pico-8 play session: hold → + tap 🅾, after a click and taps of 🅾, ❎, 🅾+❎, 🅾 in the second before t = 0

[t = 4 s] hold → ~4s, tap 🅾 ~7×
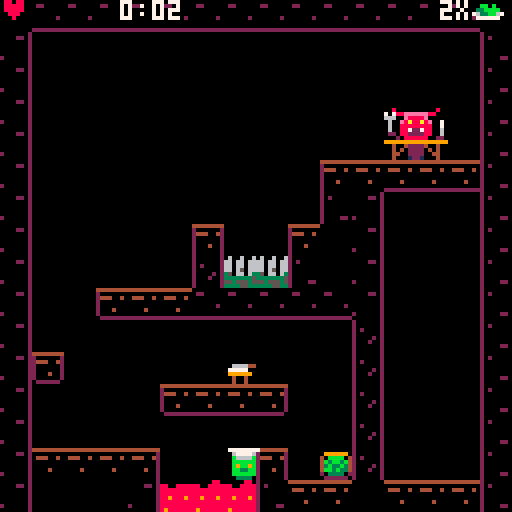
[t = 8 s] hold → ~8s, tap 🅾 ~14×
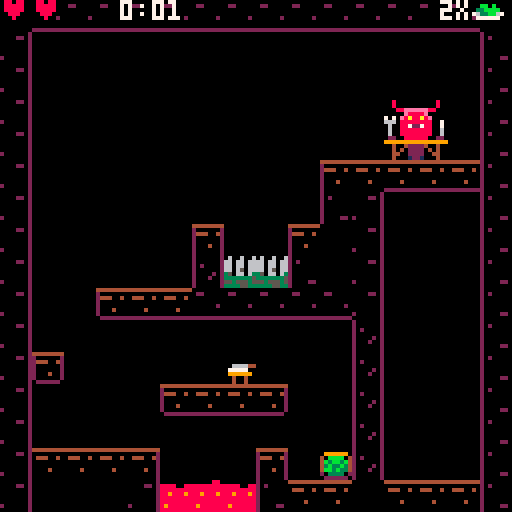

pico-8 cartridge
version 32
__lua__
xdebug_stop = false

level_finished = false

--level save data--
level_selector = 1
level_save_data= 1

//blink
blink_speed = 8
blink_t=blink_speed
blink=false

main_menu_selector = 1
main_menu_str={"play","speedrun mode","controls"}

game_timer = 0
speedrun_mode = false

delay_start_level = 0

actual_jmp_ctrls = 1 //1= x to jump, 2= ⬆️ to jump
actual_xo_ctrls = 1 //1 x=jmp, o=interact, 2 x=interact o=jmp
actual_xo_x = 5
actual_xo_o = 4
actual_xo_x_str = "❎"
actual_xo_o_str = "🅾️"
--main--
function _init()
	music(0)
	cartdata("devils_kitchen")
	load_level_time_data()
	init_game()
end

function init_game()
	if dget(level_save_data_adr) > 0 then
		level_save_data = dget(level_save_data_adr)
	else
		dset(level_save_data_adr,level_save_data)
	end
	
	if dget(jmp_ctrl_save_data_adr) > 0 then
		actual_jmp_ctrls = dget(jmp_ctrl_save_data_adr)
	else
		dset(jmp_ctrl_save_data_adr,actual_jmp_ctrls)
	end
	
	if dget(xo_ctrl_save_data_adr) > 0 then
		actual_xo_ctrls = dget(xo_ctrl_save_data_adr)
	else
		dset(xo_ctrl_save_data_adr,actual_xo_ctrls)
	end
	
	--costum menu--
	updatemenu()
	
	cur_lvl = 1
	init_machines()
	init_player()
	init_particles()
	init_world_items()
	
	actual_boxes 			= boxes_level1
	actual_machines = machines_level1
	actual_update=update_menu
	actual_draw = draw_menu
	
	--define levels--	
	actual_boxes=boxes[cur_lvl]
	actual_machines=machines[cur_lvl]
		
	player.x = level.px[cur_lvl]
	player.y = level.py[cur_lvl]
end

function _update()
	
	if not debug_stop then
		blink_t -= 1
		if blink_t <= 0 then
			blink = not blink
			blink_t = blink_speed
		end
		actual_update()
	end		
	update_ani()
end

function change_jmp_ctrls()
	if actual_jmp_ctrls == 1 then
		actual_jmp_ctrls = 2
	else
		actual_jmp_ctrls = 1
	end
	sfx(2)
	updatemenu()	
	dset(jmp_ctrl_save_data_adr,actual_jmp_ctrls)	
end

function change_ox_ctrls()
	if actual_xo_ctrls == 1 then
		actual_xo_ctrls = 2
	else
		actual_xo_ctrls = 1
	end
	sfx(2)
	updatemenu()	
	dset(xo_ctrl_save_data_adr,actual_xo_ctrls)
end

function updatemenu()	
	if actual_xo_ctrls == 1 then
		actual_xo_x = 5
		actual_xo_o = 4
		actual_xo_x_str = "❎"
		actual_xo_o_str = "🅾️"
	else
		actual_xo_x = 4
		actual_xo_o = 5
		actual_xo_x_str = "🅾️"
		actual_xo_o_str = "❎"
	end
	
	if actual_jmp_ctrls == 1 then
		menuitem(1, "change "..actual_xo_x_str.." to jmp", function() change_jmp_ctrls() end)	
	else
		menuitem(1, "change ⬆️ to jmp", function() change_jmp_ctrls() end)
	end 
	
	menuitem(2, "interact = "..actual_xo_o_str, function() change_ox_ctrls() end)
end

function _draw()
	if not debug_stop then
		cls(0)
	end	
	actual_draw()
	draw_debug()
end

--menu--
function update_menu()
	if btnp(❎) or btnp(🅾️) or btn(➡️) then
		sfx(sfx_ui_select)
		if main_menu_selector == 1 then
			actual_update = update_lvl_selector
			actual_draw   = draw_lvl_selector
		elseif main_menu_selector == 2 then
			cur_lvl = 1
			speedrun_mode = true
			game_timer = 0
			open_level()
		end
		
	elseif btnp(⬆️) then
		sfx(sfx_ui_switch)
		main_menu_selector -= 1
		if main_menu_selector < 1 then
			main_menu_selector = #main_menu_str
		end
	elseif btnp(⬇️) then
		sfx(sfx_ui_switch)
		main_menu_selector += 1
		if main_menu_selector > #main_menu_str then
			main_menu_selector = 1
		end
	end
	
	if main_menu_selector == 3 then
		if btnp(⬅️) or btnp(➡️) then
			change_jmp_ctrls()
		end
	end
end

function draw_menu()
	map(17, 58,31,9,9,2)
	print_center("kitchen     ", 27, 14)
	draw_window_centered(64, 29, 0, 2, 35)
	
	for i=1, #main_menu_str do
		local str = main_menu_str[i]
		if main_menu_selector == i then 
			if blink or main_menu_selector == 3 then
				str = "➡️ "..str
				print_center(str, 38+(i-1)*9, 9)
			end			
		else
			print_center(str, 38+(i-1)*9, 5)
		end
	end
	
	print("saturn91.dev", 8, 74, 11)
	map(0, 56, 0, 64, 16, 11)
	
	if main_menu_selector == 3 then
		draw_window_centered(100, 61, 1, 7, 65)
		print_center("⬅️ ➡️:   move    ", 69,9)
		if blink then
			if actual_jmp_ctrls == 1 then
				print_center(" "..actual_xo_x_str..":      jump    ", 76,8)
			else
				print_center(" ⬆️:      jump    ", 76,8)
			end
		end
		
		print_center(" ⬇️:      eat/heal", 83,9)		
		print_center(" "..actual_xo_o_str..":      interact", 90,9)		
		print_center("-- keyboard --",99,11)
		print_center("arrows: move",106,9)
		print_center("❎=x / 🅾️=c",113,9)
		print_center("menu: enter",120,9)
	end
end
--/menu--

-- level selector--
function update_lvl_selector()
	if btnp(➡️) then
		sfx(sfx_ui_switch)
		level_selector += 1
		if level_selector > level_save_data then
			level_selector = 1
		end
	elseif btnp(⬅️) then
		sfx(sfx_ui_switch)
		level_selector -= 1
		if level_selector < 1 then
			level_selector = level_save_data
		end
	elseif btnp(⬆️) then
		sfx(sfx_ui_switch)
		level_selector -= 5
		if level_selector < 1 then
			level_selector = 1
		end
	elseif btnp(⬇️) then
		sfx(sfx_ui_switch)
		level_selector += 5
		if level_selector > level_save_data then
			level_selector = level_save_data
		end
	elseif btnp(❎) or btnp(🅾️) then
		sfx(sfx_ui_select)
		cur_lvl = level_selector
		open_level()
	end
end

function draw_lvl_selector()
	print_center("select level:"..level_selector, 2, 9)
	local w = 12
	local box_per_line = 4
	local _line = 1
	local offx = 0
	
	for x=1, 5 do
		for y=0, 4 do
			local x1 = (x-1)*2*w+8
			local y1 = y*16+12			
			
			if x+y*5 <= level_save_data then
				if level_selector == x+y*5 then
					y1 -= 2
					draw_window(x1, y1, w, w, 12,7,1)
				else
					draw_window(x1, y1, w, w, 4, 15, 2)
				end				
				
				local _x = x1+5
				if x+y*5 > 9 then
					_x -= 2
				end
				print(x+y*5, _x, y1+4, 9)
				
			else
				draw_window(x1, y1, w, w, 2, 8, 1)
			end
		end
	end
	
	if level_t.normal[level_selector] > 0
	or level_t.speedrun[level_selector] > 0 then
		local y = flr((level_selector-1)/5)*16 + 25
		local x = ((level_selector-1)%5)*12
		
		draw_window(x, y, 80, 27, 1, 7,7)		
		print("Level "..level_selector, x+4,y+4,9)
		print("normal:  "..round_2_floats(level_t.normal[level_selector]).." s", x+4,y+11,7)
		print("speedrun:"..round_2_floats(level_t.speedrun[level_selector]).." s", x+4,y+18,7)
	end				
	
	map(0, 59, 0, 104, 16, 3)
	
	if blink then print_center("❎ / 🅾️ to select", 96, 11) end
end
--/level selector--

--game--
function update_game()
	actual_boxes=boxes[cur_lvl]
	actual_machines=machines[cur_lvl]
	
	if delay_start_level > 0 then
		delay_start_level -= 1/30
		blink = false
	else
		if not level_finished and player.alive then
			game_timer += 1/30
			update_attacks()
			update_player()
			update_enemies()
			update_cannons()
			update_springs()
			update_machines()
			if check_end() then
				save_level_time_data(cur_lvl, game_timer)
				win()
			end
		elseif level_finished then
			update_end_lvl_menu()
		elseif not player.alive then
			update_lose()
		end		
	end	
end

function draw_game()
	draw_map()
	draw_kitchen()
	draw_enemies()
	draw_player()
	update_particles()
	draw_items()
	draw_attacks()
	draw_ui()
	if level_finished then
		draw_level_finished()
	end
	
	if delay_start_level > 0 then
		draw_window_centered(80, 30, 4, 15, nil, 2)
		print_center("-"..get_lvl_title().."-", 57, 9)
		print_center("level"..cur_lvl.."/"..#level.x, 67, 10)
	end	
	
	if not player.alive then
		draw_lose()
	end
end

function draw_ui()
	draw_p_health()
	draw_game_time()
	draw_devil_ui()
	local x = -8
	local y = -8
	temp = player_on_top_mach()
	if temp	 > 0 then
		x = machines.x[cur_lvl][temp]-level.x[cur_lvl]
		y = machines.y[cur_lvl][temp]-level.y[cur_lvl]
	end
	temp = player_on_top_box()
	if temp  > 0 then
		x = boxes.x[cur_lvl][temp]-level.x[cur_lvl]
		y = boxes.y[cur_lvl][temp]-level.y[cur_lvl]
	end
	temp = player_on_top_of_item()
	if temp > 0 then
		x = world_item.x[temp]/8
		y = world_item.y[temp]/8
	end
	print(actual_xo_o_str,x*8,y*8-8, 7)		
end
--/game--

function update_end_lvl_menu()
	if btnp(❎) then
		if cur_lvl < #level.x then
			load_next_level()
			level_finished = false
		else
			level_finished = false
			init_game()
		end
	end
end

function update_lose()
	if btnp(❎) then
		speedrun_mode = false
		init_game()
	elseif btnp(🅾️) then
		speedrun_mode = false
		last_lvl = cur_lvl
		init_game()
		cur_lvl = last_lvl
		open_level()
	end
end

lose_selector = 1

function draw_lose()
	draw_window_centered(80,41)
	print_center("master is not happy!", 52, 10)
	print_center("...", 59, 8)
	print_center("❎ back to menu", 69, 7)  
	print_center("🅾️ restart level", 76, 7)	
end

function draw_level_finished()
	draw_window_centered(80,30)
	if cur_lvl < #level.x then
		print_center("one devil is fed!", 52, 10)
		print_center("more are waiting...", 59, 8)
		if blink then print_center("❎ next level", 69, 7) end 
	else
		print_center("your shift is over!", 52, 10)
		print_center("enjoy our spreartime", 59, 8)
		if blink then print_center("❎ back to menu", 69, 7) end 
	end
end

function load_next_level()
	cur_lvl += 1
	if level_save_data < cur_lvl then
		dset(level_save_data_adr, cur_lvl)
	end	
	open_level()
end

function open_level()
	player.x = level.px[cur_lvl]
	player.y = level.py[cur_lvl]
	player.dx = 0
	player.dy = 0
	init_devil()
	init_world_items()
	init_particles()
	init_cannons()
	delay_start_level = 2
	devil_pos.x = -1	
	actual_update = update_game
	actual_draw   = draw_game
	if not speedrun_mode then
		game_timer = 0
	end	
end

function draw_game_time()
	seconds =flr(game_timer%60)
	minutes =flr(game_timer/60)
	if seconds < 10 then
		print(minutes..":0"..seconds, 30, 0, 7)
	else
		print(minutes..":"..seconds, 30, 0, 7)
	end	
end






-->8
--player--
function init_player()
	player={
   sp=1,
   x=10,
   y=110,
   w=7,
   h=8,
   dx=0,
   dy=0,
   max_dx=2,
   max_dy=4,
   acc=0.5,
   boost=4,
   anim=0,
   running=false,
   jumping=false,
   falling=false,
   sliding=false,
   landed	=false,
   alive 	= true,
   health = 3,
   item_id= -1
 }
	--const--
	gravity=0.3
	friction=0.7
	
	time_dmg_blink = 1
	time_last_p_damage = -time_dmg_blink
	player_blink = 0
	player_blink_speed = 4
end

function draw_player()
	if time() - time_last_p_damage >= time_dmg_blink
 or player_blink > player_blink_speed then	
		spr(1, player.x,player.y)
	end
	
	player_blink -= 1
	if player_blink <= 0 then
		player_blink = player_blink_speed*2
	end
	
	if player.item_id > 0 then
		spr(items.img[player.item_id], player.x+4,player.y)
	end
end

function update_player()
	move_player()
	check_for_traps()	
	
	if btnp(actual_xo_o) then
		
		if player.item_id == -1 then
			pick_up_food()
		else
			place_item()
		end			
	end
	
	if btnp(⬇️) then
		player_eat()
	end
end

function win()
	level_finished = true
end

function pick_up_food()
	if player.item_id <= 0 then
		
		temp = player_on_top_of_item()
		if temp > 0 then
			player.item_id = world_item.id[temp]
			world_item.id[temp]=-1
			return
		end	
		
		if collide_map(player,"right",3)
		or collide_map(player,"left",3)
		or collide_map(player,"down",3) then

			temp=player_on_top_box()	
			if temp > 0 then
				player.item_id = boxes.item_id[cur_lvl][temp]
				return
			end
		
			temp = player_on_top_mach()			
			if temp > 0 then
				if machines.proc_dt[cur_lvl][temp] <= 0 then
					player.item_id = machines.item_id[cur_lvl][temp]
					machines.item_id[cur_lvl][temp] = -1
					return
				end
			end
		end	
	end		
end

function place_item()
	if player.item_id > 0 then			
		temp = player_on_top_mach()	
		if temp > 0 
		and machine_can_process(machines.typ[cur_lvl][temp], player.item_id) then	
			local machine_item = machines.item_id[cur_lvl][temp]
			machine_start(machines.typ[cur_lvl][temp], player.item_id)
			machines.item_id[cur_lvl][temp] = player.item_id
			machines.proc_dt[cur_lvl][temp] = machine_types.proc_t[machines.typ[cur_lvl][temp]+1]
			player.item_id = machine_item
			return
		end
			
		//devil
		if player_on_top_devil()
		and devil_eat(player.item_id) then
			player.item_id = -1
			return
		end
		
		//drop item on floor
		if player.landed and player_on_top_mach()<=0 then
			add_w_item(player.x,player.y,player.item_id)
			player.item_id = -1
		end		
	end	
end

function move_player()
	--physics
		if player.dy > 0 then
			player.dy+=gravity * 1.5
		else		
			player.dy+=gravity
		end
  
  player.dx*=friction

  --controls
  if btn(⬅️) then
    player.dx-=player.acc
    player.running=true
    player.flp=true
  end
  if btn(➡️) then
    player.dx+=player.acc
    player.running=true
    player.flp=false
  end

  --slide
  if player.running
  and not btn(⬅️)
  and not btn(➡️)
  and not player.falling
  and not player.jumping then
    player.running=false
    player.sliding=true
  end  
  
  //springs
  local touched_spring = player_on_top_spring()
  if touched_spring > 0	then
  	if springs.t[touched_spring] <= 0 then
  		sfx(sfx_spring)
	  	if player.dy>0 then
	  		player.dy = -player.dy*1.4
	  	else
	  		player.dy = -100
				end				
		  player.landed=false
		  springs.t[touched_spring] = 0.2
			end  	
  else
  	--jump
	  if((btnp(actual_xo_x) and actual_jmp_ctrls == 1)
	  or (btn(⬆️) and actual_jmp_ctrls == 2))
	  and player.landed then
	  		sfx(sfx_jump)
	  		add_par(player.x+2,player.y+8,0.2,0.5,5,6)
					add_par(player.x+2,player.y+8,0.2,0.5,5,5)
	    player.dy-=player.boost
	    player.landed=false
	  end
  end
 	--check collision up and down
  if player.dy>0 then
   player.falling=true
   player.landed=false
   player.jumping=false

   player.dy=limit_speed(player.dy,player.max_dy)

   if collide_map(player,"down",0) then
    player.landed=true
    player.falling=false
    player.dy=0
    player.y-=((player.y+player.h+1)%8)-1
  	end
  elseif player.dy<0 then
   player.jumping=true
   if collide_map(player,"up",0) then
     player.dy=0
   end
  end

  --check collision left and right
  if player.dx<0 then

    player.dx=limit_speed(player.dx,player.max_dx)

    if collide_map(player,"left",0) then
      player.dx=0
    end
  elseif player.dx>0 then

    player.dx=limit_speed(player.dx,player.max_dx)

    if collide_map(player,"right",0) then
      player.dx=0
    end
  end

  --stop sliding
  if player.sliding then
    if abs(player.dx)<.2
    or player.running then
      player.dx=0
      player.sliding=false
    end
  end

  player.x+=player.dx
  player.y+=player.dy
end

function check_for_traps()
	if (collide_map(player,"left",2)
	and not collide_map(player,"left",7))
	or (collide_map(player,"right",2)
	and not collide_map(player,"right",7))
	or (collide_map(player,"down",2)
 and not collide_map(player,"down",7)) then
		player_damage()
	end
end

function player_damage()	
	if time() - time_last_p_damage > time_dmg_blink then
		sfx(sfx_damage)
		add_par(player.x+2,player.y+8,4,0,1,8)
		player_bounce()
		player.health -= 1
		if player.health <= 0 then
			kill()
		end
		time_last_p_damage = time()
	end 	
end

function player_bounce()
	player.dy -=player.boost/2
	player.jumping = true
end

function kill()
	player.alive = false
end

function limit_speed(num,maximum)
  return mid(-maximum,num,maximum)
end

function draw_p_health()
	local str = ""
	for i=1, player.health do
		str = str.."♥"
	end
	
	print(str,8)
end

function player_on_top_mach()
	for i=1, #machines.item_id[cur_lvl] do
		local x = machines.x[cur_lvl][i]-level.x[cur_lvl]
		if x  > (player.x-4)/8
		and x < (player.x+4)/8
		and machines.y[cur_lvl][i]-level.y[cur_lvl] == flr(player.y/8) then
			return i
		end
	end
	return -1
end

function player_on_top_spring()
	if collide_map(player,"left",1)
	or collide_map(player,"right",1)
	or collide_map(player,"down",1) then
		for i=1, #springs.x do
			if  springs.x[i] > (player.x-4)/8
			and springs.x[i] < (player.x+4)/8
			and springs.y[i] == flr(player.y/8) then
				return i
			end
		end
	end 
	
	return -1
end

function player_on_top_box()
	for i=1, #boxes.item_id[cur_lvl] do
		if  boxes.x[cur_lvl][i]-level.x[cur_lvl] > (player.x-4)/8
	 and boxes.x[cur_lvl][i]-level.x[cur_lvl] < (player.x+4)/8 
		and boxes.y[cur_lvl][i]-level.y[cur_lvl] == flr(player.y/8) then
			return i
		end
	end
	return -1
end

function player_on_top_devil()
		return collide_map(player,"left",7)
	or  collide_map(player,"right",7)
end

function player_eat()
	if player.item_id > 0
	and items.p_eat[player.item_id] then
		if player.health < 3 then
			devils.atk_t[cur_lvl] = 0
			player.health += 1
			player.item_id = -1
			sfx(sfx_eat)
		end
	end
end
-->8
--map/level--
level={
	x={  0,  16,  32, 48, 64,   80, 96, 112, 0,16,   32, 48, 64, 80, 96},
	y={  0,   0,   0,  0,  0,    0,  0, 0,  16,16,   16, 16, 16, 16, 16},
px={ 10,  10,  18, 10, 12,   10, 10, 10, 16,10,   10, 10, 10, 10, 10},
py={104, 112, 104,112, 40,  112,112, 112,80,112,  96,96,  104,104,104}
}

cannons={
 x={},
 y={},
 dirx={},
 diry={}
}

springs={
	x={},
 y={},
 active={}
}

cur_lvl=0
cannon_f = 2.5
cannon_t = 0

function draw_map()
	map(level.x[cur_lvl],level.y[cur_lvl],0,0,16,16)
	animate_map()
end

old_blink = false

function get_lvl_title()
	if cur_lvl <= 5 then
		return "salad"
	elseif cur_lvl <= 10 then
		return "entre"
	elseif cur_lvl <= 15 then
		return "main corse" 
	elseif cur_lvl <= 20 then
		return "desert"
	elseif cur_lvl <= 25 then
		return "*hic*"
	end	
end

function animate_map()
	if blink != old_blink then
		local x
		local y
		for x = level.x[cur_lvl], level.x[cur_lvl]+16 do
			for y = level.y[cur_lvl], level.y[cur_lvl]+16 do
				if fget(mget(x,y), 6) then
					mset(x,y, mget(x,y)+2)
				elseif fget(mget(x,y), 5) then
					mset(x,y, mget(x,y)-2)
				end
			end
		end
	end
	
	old_blink = blink	
end

function init_cannons()
	cannons={
	 x={},
	 y={},
	 dirx={},
	 diry={}
	}
	local ctr = 0
	for x = level.x[cur_lvl], level.x[cur_lvl]+15 do
		for y = level.y[cur_lvl], level.y[cur_lvl]+15 do
			if fget(mget(x,y), 4) then
				ctr += 1
				cannons.x[ctr] = x - level.x[cur_lvl]
				cannons.y[ctr] = y - level.y[cur_lvl]
				if mget(x,y) == 59 then
					cannons.dirx[ctr] = -1
				elseif mget(x,y) == 61 then
					cannons.dirx[ctr] = 1
				else
					cannons.dirx[ctr] = 0
				end
				
				if mget(x,y) == 62 then
					cannons.diry[ctr] = 1
				elseif mget(x,y) == 63 then
					cannons.diry[ctr] = -1
				else
					cannons.diry[ctr] = 0
				end				
			end
		end
	end
	
	springs={
		x={},
	 y={},
	 t={}
	}
	ctr = 0
	for x = level.x[cur_lvl], level.x[cur_lvl]+15 do
		for y = level.y[cur_lvl], level.y[cur_lvl]+15 do
			if fget(mget(x,y), 1) then
				ctr+=1
				springs.x[ctr] = x - level.x[cur_lvl]
				springs.y[ctr] = y - level.y[cur_lvl]
				springs.t[ctr] = 0
			end
		end
	end
end

function update_cannons()
	cannon_t -= 1/30
	if cannon_t <= 0 then
		for i = 1, #cannons.x do
			sfx(sfx_weapon)
			add_attack(2,(cannons.x[i]+cannons.dirx[i])*8,(cannons.y[i]+cannons.diry[i])*8,cannons.dirx[i],cannons.diry[i])
		end
		cannon_t = cannon_f
	end	
end

function update_springs()
	for i = 1, #springs.x do
		if springs.t[i] > 0 then
			mset(springs.x[i]+level.x[cur_lvl], springs.y[i]+level.y[cur_lvl], 56)
			springs.t[i] -= 1/30
		else
			mset(springs.x[i]+level.x[cur_lvl], springs.y[i]+level.y[cur_lvl], 55)
		end
	end
end

function collide_map(obj,aim,flag)
 --obj = table needs x,y,w,h
 --aim = left,right,up,down

 local x=obj.x+level.x[cur_lvl] * 8
 local y=obj.y+level.y[cur_lvl] * 8
 local w=obj.w											 
 local h=obj.h

 local x1=0	 local y1=0
 local x2=0  local y2=0

 if aim=="left" then
   x1=x-1  y1=y
   x2=x    y2=y+h-1

 elseif aim=="right" then
   x1=x+w-1    y1=y
   x2=x+w  y2=y+h-1

 elseif aim=="up" then
   x1=x+2    y1=y-1
   x2=x+w-3  y2=y

 elseif aim=="down" then
   x1=x+2      y1=y+h
   x2=x+w-3    y2=y+h
 end

 --pixels to tiles
 x1/=8    y1/=8
 x2/=8    y2/=8

 if fget(mget(x1,y1), flag)
 or fget(mget(x1,y2), flag)
 or fget(mget(x2,y1), flag)
 or fget(mget(x2,y2), flag) then
   return true
 else
   return false
 end
end
-->8
--utils--
max_debug=4
_debug_log={
	"","","","","","","","","",""
}

function round_2_floats(float)
	return flr(float*100)/100
end

//each obj needs x,y,w,h (pos + dimension)
function collides(obj1, obj2)
	if (obj1.x < obj2.x + obj2.w ) and
				(obj1.x + obj1.w > obj2.x) and
			 (obj1.y < obj2.y + obj2.h) and
				(obj1.y + obj1.h > obj2.y) then
		return true
	else
		return false
	end
end

function debug_col(obj)
	return "x:"..obj.x.." y:"..obj.y.." w:"..obj.w.." h: "..obj.h
end

function debug(txt)
	if txt != sub(_debug_log[1],0,#_debug_log[1]-3) then
		for i=10, 2, -1 do
			_debug_log[i] = _debug_log[i-1]
		end
		_debug_log[1] = txt.." x"..1
	else
		_int = sub(_debug_log[1],#_debug_log[1],#_debug_log[1])+0
		if _int < 5 then
			_debug_log[1] = sub(_debug_log[1],0,#_debug_log[1]-1)..(_int+1)
		else
			_debug_log[1] = sub(_debug_log[1],0,#_debug_log[1]-2)..">5"
		end		
	end
end

function draw_debug()
	for i=1, 10 do
		print(_debug_log[i], 2, 128-(1+i)*7, 7)
	end
end

--print in center--
function print_center(s, y, col)
		if col == nil then
  	col = 7
  end
  
  print(s, 64-#s*2,y, col)
end

function vcenter(s)
  return 61
end

function draw_window_centered(width, height, col1, col_frame, y, col_low)
	
	local x1 = (128-width)/2 
	
	local y1					
	
	if y == nil then
		y1=(128-height)/2
	else
		y1=y
	end
	
	draw_window(x1, y1, width, height, col1, col_frame, col_low)
end

function draw_window(x1, y1, width, height, col1, col_frame, col_low)
	if col_frame == nill then col_frame = 7 end
	if col1 == nill then col1 = 0 end
	
	local x2 = x1+width	
	local y2=y1+height 
	
	rectfill(x1+1, y1, x2-1, y1, col_frame)
	if col_low != nil then
		col_frame = col_low
	end
	rectfill(x1+1, y2, x2-1, y2, col_frame)
	
	rectfill(x1, y1+1, x2, y2-1, col1)
end

-->8
--kitchen machinery--
boxes={
	x={
		{10},
		{30, 17},
		{33,46, 44},
		{59},
		{78,76},
		--
		{89,93},
		{98,109},
		{125},
		{1,5},
		{17,19},
		--
		{45},
		{50,53},
		{66,76},
		{93},
		{97,97,99}},
	y={
		{14},
		{14,  3},
		{13,13,2},
		{12},
		{5,5},
		--
		{2,3},
		{14,3},
		{3},
		{19,26},
		{30,30},
		--
		{18},
		{28,26},
		{29,29},
		{24},
		{29,26,24}},
	item_id={
		{ 9},
		{ 7, 3},
		{ 11, 9,7},
		{ 7},
		{ 9, 3},
		--
		{12,14},
		{12,14},
		{3},
		{3,12},
		{7,14},
		--
		{1},
		{1,3},
		{14,3},
		{14},
		{1,3,14}}
}

machines={
	x={},
	y={},
	typ={},
	item_id={},
	proc_dt={},
	num={}	
}

machine_types={
	proc_t={2,2,2,1,1}
}

function init_machines()
	machines={
		x={
			{ 7},					
			{29,24},
			{36},
			{52},
			{71,73},
			--
			{82,84},
			{101,103},
			{114,116},
			{11,13},
			{19},
			--
			{40},
			{56,59,61},
			{68,72},
			{89},
		 {102,106,110}},
		y={
			{11},
			{11, 9},
			{4},
			{2},
			{13,13},
			--
			{14,14},
			{6,6},
			{4,6},
			{19,19},
			{26},
			--
			{22},
			{25,27,24},
			{25,25},
			{19},
			{29,29,24}},
		// 0 = oven, 1 = boil, 2 = fri 3 = cut, 4 = toaster
		typ={
			{3},
			{3, 1},
			{3},
			{3},
			{1, 3},
			--
			{4, 3},
			{4, 3},
			{3,2},
			{1,4},
			{3},
			--
			{0},
			{3,0,2},
			{1,0},
			{0},
			{0,3,2}},
		item_id={
			{-1},
			{-1,-1},
			{-1},
			{-1},
			{-1,-1},
			--
			{-1,-1},
			{-1,-1},
			{-1,-1},
			{-1,-1},
			{-1},
			--
			{-1},
			{-1,-1,-1},
			{-1,-1},
			{-1},
			{-1,-1,-1}},
		proc_dt={
			{0},
			{0, 0},
			{0},
			{0},
			{0,0},
			--
			{0,0},
			{0,0},
			{0,0},
			{0,0},
			{0},
			--
			{0},
			{0,0,0},
			{0,0},
			{0},
			{0,0,0}}
	}
	
	machines_sfx = 0
end

function draw_kitchen()
	draw_boxes()
	draw_machines()
end

function draw_boxes()
	for i=1, #boxes.item_id[cur_lvl] do
		spr(items.img[boxes.item_id[cur_lvl][i]],(boxes.x[cur_lvl][i]-level.x[cur_lvl])*8, (boxes.y[cur_lvl][i]-level.y[cur_lvl])*8)
	end
end

function draw_machines()
	for i=1, #machines.item_id[cur_lvl] do
		if machines.item_id[cur_lvl][i] >= 0 then
			local x = (machines.x[cur_lvl][i]-level.x[cur_lvl])*8
			local y = (machines.y[cur_lvl][i]-level.y[cur_lvl])*8		
			spr(items.img[machines.item_id[cur_lvl][i]],x,y)
			//draw progress bar
			if machines.proc_dt[cur_lvl][i] > 0 then
				rectfill(x,y-4,x+(1-machines.proc_dt[cur_lvl][i]/machine_types.proc_t[machines.typ[cur_lvl][i]+1])* 8, y-2, 11)	
			end	
		end
	end
end

function machine_can_process(machine_typ, item_id)
	//0 = oven
	if machine_typ == 0 then
		return items.oven[item_id] > 0
	end
	//1 = boil
	if machine_typ == 1 then
		return items.boil[item_id] > 0
	end
	//2 = fry
	if machine_typ == 2 then
		return items.fry[item_id] > 0
	end
	//3 = cut
	if machine_typ == 3 then
		return items.cut[item_id] > 0
	end
	//4 = toaster
	if machine_typ == 4 then
		return items.toast[item_id] > 0
	end
	return false
end

function machine_start(machine_typ, item_id)
	if machine_typ == 0 then
		sfx(sfx_oven,2)
		machines_sfx+=1
	end
	
	if machine_typ == 1 or machine_typ == 2 then
		sfx(sfx_boil,2)
		machines_sfx+=1
	end
	
	if machine_typ == 3 then
		sfx(sfx_cutting,2)
		machines_sfx+=1
	end
	
	if machine_typ == 4 then
		sfx(sfx_toaster,2)
		machines_sfx+=1
	end	
	
end

function get_process_result(machine_typ, item_id)
	//0 = oven
	if machine_typ == 0 then
		return items.oven[item_id]
	end
	//1 = boil
	if machine_typ == 1 then
		return items.boil[item_id]
	end
	//2 = fry
	if machine_typ == 2 then
		return items.fry[item_id]
	end
	//3 = cut
	if machine_typ == 3 then
		return items.cut[item_id]
	end
	
	//4 = toast
	if machine_typ == 4 then
		return items.toast[item_id]
	end
	
	debug("error get_process_result: -> nil!")
	return nil
end

function start_machine(id)
	actual_machines.proc_dt[id] = actual_machines.proc_t[id]
end

function update_machines()
	if machines_sfx <= 0 then
		sfx(-1,2)
	end

	for i=1,#machines.item_id[cur_lvl] do
		if machines.item_id[cur_lvl][i] > 0 then
			if machines.proc_dt[cur_lvl][i] - 1/30 > 0 then
				machines.proc_dt[cur_lvl][i] -= 1/30				
			else
				if machines.proc_dt[cur_lvl][i] > 0 then
					machines_sfx-=1
					sfx(sfx_ready)
					machines.proc_dt[cur_lvl][i] = 0
					machines.item_id[cur_lvl][i] = get_process_result(machines.typ[cur_lvl][i],machines.item_id[cur_lvl][i])
				end
			end
		end
	end 
end

-->8
--item--
items={
	// 1 = raw chicken
	// 2 = cooked chicken
	// 3 = raw patato
	// 4 = cooked patato
	// 5 = cut patato
	// 6 = fries
	// 7 = tomato
	// 8 = cut tomato
	// 9 = salad
	//10 = cut salad
	//11 = cucumber
	//12 = bread
	//13 = toast
	//14 = steak raw
	//15 = tartare
	//16 = steak
	id		 = {1 ,      2,    3,   4,    5,   6,   7,   8,    9,  10,  11,   12,  13,   14,  15,  16},
	img		=	{65,	    66,   67,  68,   69,  70,  71,  72,   73,  74,  75,   76,  77,   78,  79,  80},
	oven = { 2,      0,	   0,   0,    0,   0,   0,   0,    0,   0,   0,    0,   0,   16,   0,   0},
	boil	= { 0,      0,    4,   0,    0,   0,   0,   0,    0,   0,   0,    0,   0,    0,   0,   0},
	cut  = { 0,      0,    5,   0,    0,   0,   8,   0,   10,   0,   0,    0,   0,   15,   0,   0},
	fry  = { 0,      0,    0,   0,    6,   0,   0,   0,    0,   0,   0,    0,   0,    0,   0,   0},
	toast= { 0,      0,    0,   0,    0,   0,   0,   0,    0,   0,   0,   13,   0,    0,   0,   0},
	p_eat= {false,true,false,true,false,true,true,true,false,true,true,false,true,false,true,true}
}

world_item={
	x={},
	y={},
	w={},
	h={},
	id={}
}

item_buf_size = 10
act_w_item = 1

function init_world_items()
	for i=1, item_buf_size do
		world_item.x[i]=0
		world_item.y[i]=0
		world_item.w[i]=6
		world_item.h[i]=4
		world_item.id[i]=0
	end
end

function add_w_item(x,y,id)
	world_item.x[act_w_item]=x
	world_item.y[act_w_item]=y
	world_item.id[act_w_item]=id
	act_w_item += 1
	if act_w_item > item_buf_size then
		act_w_item = 1
	end
end

function draw_items()
	for i=1, item_buf_size do
		if world_item.id[i] > 0 then
			spr(items.img[world_item.id[i]],
				world_item.x[i],
				world_item.y[i]
			)
		end
	end
end

function player_on_top_of_item()
	for i=1, item_buf_size do
		if world_item.id[i] > 0 
		and collides(
			player,
			{x=world_item.x[i],
				y=world_item.y[i],
				w=world_item.w[i],
				h=world_item.h[i],
			}) then
			return i
		end
	end
	return -1
end

function update_items()
	//bounce?
end
-->8
--devil--

devil_pos={
 x = 0,
 y = 0
}

attacks={
	ani={},
	x  ={},
	y  ={},
	dx ={},
	dy ={},
	attack_buffer_size = 40,
	attack_index = 1
}

last_sec = 0

function init_devil()
	devils={
		item_id={
		{10},
		{8,4},
		{11,8,10},
		{8},
		{10,4},
		--
		{13,15},
		{15,13},
		{6},
		{13,4},
		{8,15},
		--
		{2},
		{2,6},
		{16,4},
		{16},
		{16,6,2}},
		hunger={
		{2},
		{2,2},
		{1,2,2},
		{1},
		{2,2},
		--
		{2,2},
		{1,1},
		{2},
		{2,2},
		{2,2},
		--
		{2},
		{2,2},
		{2,1},
		{2},
		{1,1,1}},
		atk_t={12,15,15,17,20 ,20,20,15,15,15,  10,15,15,15,15},
		atk_f={12,15,15,17,20 ,20,20,15,15,15,  10,15,15,15,15},
		atk_ids={
		{1},
		{1,2},
		{2},
		{2,3},
		{1,3},
		--
		{1,2,3},
		{1,2,3},
		{2,3},
		{2,3},
		{2,3},
		--
		{1},
		{2,3},
		{3},
		{1,2,3},
		{1,2}},
		atk_targeted={false,false,true,false,true,   false,false,false,false,true,  true,false,true,false,true}
	}
	
	for i = 1, attacks.attack_buffer_size do
		attacks.ani[i] = 0
		attacks.x[i] = 0
		attacks.y[i] = 0
		attacks.dx[i] = 0
		attacks.dy[i] = 0
	end
	attacks.attack_index = 1
end

function get_actual_devilpos()
	enemies={
		x={},
		y={},
		orx={},
		ory={},
		dx={}
	}
	devil_found = false
	for x = level.x[cur_lvl], level.x[cur_lvl]+15 do
		for y = level.y[cur_lvl], level.y[cur_lvl]+15 do
			init_enemeys(x,y)
			if fget(mget(x,y),7) 
			and not devil_found 
			and not fget(mget(x,y),2) then
				devil_pos.x = 8*(x - level.x[cur_lvl])
				devil_pos.y = 8*(y - level.y[cur_lvl])
				devil_found = true
			end
		end
	end
	if not devil_found then
		debug("err: lvl:"..cur_lvl.."-no devil found!")
	end
end

function draw_devil_ui()
	if devil_pos.x == -1 then
		get_actual_devilpos()
	end
	local _cursor = 0
	for i=1, #devils.item_id[cur_lvl] do
		if devils.hunger[cur_lvl][i] > 0 then
			_cursor+=1
			spr(items.img[devils.item_id[cur_lvl][i]], 128-(_cursor-1)*20-10, -2)
			print(devils.hunger[cur_lvl][i].."x", 128-(_cursor-1)*20-18, 0, 7)
		end		
	end
	
	if devils.atk_t[cur_lvl] <= 4 then
		sec = flr(devils.atk_t[cur_lvl])
		if sec != last_sec then sfx(sfx_warn_atk) end
  if blink then
  	spr(96,devil_pos.x+4,devil_pos.y-8)
  end
		last_sec = sec
	else
		sec = 0
	end
	
	
end

function devil_eat(item_id)
	for i=1, #devils.item_id[cur_lvl] do
		if devils.item_id[cur_lvl][i]==item_id 
		and devils.hunger[cur_lvl][i] > 0 then
			devils.hunger[cur_lvl][i] -= 1
			devils.atk_t[cur_lvl] = devils.atk_f[cur_lvl] 
			add_par(devil_pos.x+8,devil_pos.y+4,0.3,1,4,4)
			sfx(sfx_delivered)
			return true
		end
	end	
	return false
end

function check_end()
	for i=1, #devils.item_id[cur_lvl] do
		if devils.hunger[cur_lvl][i] > 0 then
			return false
		end 
	end
	
	return true
end

function add_attack(ani,x,y,dx,dy)
	attacks.ani[attacks.attack_index] = ani
	attacks.x[attacks.attack_index] = x
	attacks.y[attacks.attack_index] = y
	attacks.dx[attacks.attack_index] = dx
	attacks.dy[attacks.attack_index] = dy
	
	attacks.attack_index+=1
	if attacks.attack_index > attacks.attack_buffer_size then
		attacks.attack_index = 1
	end
end

function update_attacks()
	devils.atk_t[cur_lvl] -= 1/30
	
	if devils.atk_t[cur_lvl] <= 0 then
		index = flr(rnd()*#devils.atk_ids[cur_lvl])+1		
		
		devils.atk_t[cur_lvl] = devils.atk_f[cur_lvl] 
		if devils.atk_targeted[cur_lvl] then
			local dx = player.x - devil_pos.x
			local dy = player.y - devil_pos.y
			
			local len = sqrt(dx*dx+dy*dy)
			dx /= len
			dy /= len		
			
			add_attack(index,devil_pos.x,devil_pos.y,dx,dy)
		else
			local x = 1
			local y = 1
			
			if player.x < devil_pos.x then
				add_attack(index,devil_pos.x,devil_pos.y,-1,0)
			else
				x *= -1
				add_attack(index,devil_pos.x,devil_pos.y,1,0)
			end
			
			if player.y < devil_pos.y then
				add_attack(index,devil_pos.x,devil_pos.y,0,-1)
			else
				y *= -1
				add_attack(index,devil_pos.x,devil_pos.y,0,1)
			end	
			
			add_attack(index,devil_pos.x,devil_pos.y,y,x)		
		end	
		devils.atk_f[cur_lvl] -= 1
		if devils.atk_t[cur_lvl] < 5 then
			devils.atk_f[cur_lvl] = 5
		end
	end
	
	for i = 1, attacks.attack_buffer_size do
		if attacks.ani[i] > 0 then
			attacks.x[i] += attacks.dx[i]
			attacks.y[i] += attacks.dy[i]
		
			if collides(player, {x=attacks.x[i],y=attacks.y[i],w=7,h=7}) then
				player_damage()
				attacks.ani[i] = 0
			end		
		
			if attacks.x[i] < -8
			or attacks.x[i] > 16*8 
			or attacks.y[i] < -8
			or attacks.y[i] > 16*8 then 
				attacks.ani[i] = 0
			end
		end
	end
end

function draw_attacks()
	for i = 1, attacks.attack_buffer_size do
		if attacks.ani[i] > 0 then
			animate(attacks.ani[i],attacks.x[i],attacks.y[i])
		end
	end
end
-->8
--particle system--
particle={
	x={},
	y={},
id={},
 t={},
dx={},
dy={},
col={} 
}

cur_particle = 1

num_of_particles = 20

function init_particles()
	for i=1, num_of_particles do
		particle.x[i] = 0
		particle.y[i] = 0
		particle.id[i] = 0
		particle.t[i] = 0
		particle.dx[i] = 0
		particle.dy[i] = 0
		particle.col[i]=0
	end
end

function update_particles()
	local act_col=7
	for i=1, num_of_particles do
		if particle.t[i] > 0 then
			particle.t[i]-= 1/30
			particle.x[i]+=particle.dx[i]
			particle.y[i]+=particle.dy[i]
			if act_col != particle.col[i] then
				pal()				
				pal(7,particle.col[i])
				act_col=particle.col[i]							
			end			
			draw_sub(2, particle.id[i], particle.x[i], particle.y[i])
		end
	end
	pal()
end

function add_par(x,y,t,v,num,col)
	if num == nil then
		num = 1
	end
	
	if v==nil then
		v=1
	end
	
	if col==nil then
		col=7
	end
	
	for i=1, num do
		particle.x[cur_particle]=x
		particle.y[cur_particle]=y
		particle.t[cur_particle]=t
		particle.id[cur_particle]=flr(rnd()*4)
		local dx=rnd()*(2)-1
		local dy=rnd()*(2)-1
		len = sqrt(dx*dx+dy*dy)
		particle.dx[cur_particle]=dx/len*v
		particle.dy[cur_particle]=dy/len*v
		particle.col[cur_particle]=col
		cur_particle+=1
		if cur_particle > num_of_particles then
			cur_particle = 1
		end
	end
end

function pov(a,b)
	r = 1
	for i=1, b do
		r*=a
	end
	return a;
end

function draw_sub(sprite, num, x, y)
	local page =sprite/64 - sprite%64/64
	local o_x = sprite%64%16*8
	local o_y = 8*(sprite/16)
	if(num==1)then
		o_x+=4		
	end
	if(num==2)then	
		o_y+=4	
	end
	if(num==3)then
		o_x+=4	
		o_y+=4	
	end
	sspr(
		o_x,
		o_y,
		4,
		4,
	 x,
	 y
	)
end
-->8
--sounds--
sfx_ready					= 0
sfx_damage 			= 1
sfx_jump 					= 2
sfx_oven						= 3
sfx_boil   			= 4
sfx_delivered = 5
sfx_ui_select = 6
sfx_ui_switch = 7
sfx_cutting   = 8
sfx_warn_atk  = 9
sfx_toaster			=10
sfx_weapon    =11
sfx_spring				=12
sfx_eat       =13
-->8
--animations--
animations={
	//id={1,2,3,4},
	frames={
		{112,113,114,115,112,113,114,115},
		{116,117},
		{118,119,120,121,118,119,120,121},
		{16,17}
	},
	flpx={
		{false,false,false,false,false,true,true,true},
		{false,false},
		{false,false,false,false,false,true,true,true},
		{false,false}
	}, 
	flpy={
		{false,false,false,false,true,true,false,true},
		{false,false},
		{false,false,false,false,true,true,false,true},
		{false,false}
	},
	frame={1,1,1,1},
	spd  ={2,5,2,5}
}

lasttime_100ms = 0

function animate(ani, x, y)
	spr(
		animations.frames[ani][animations.frame[ani]],
		x,
		y,
		1,
		1,
		animations.flpx[ani][animations.frame[ani]],
		animations.flpy[ani][animations.frame[ani]])
end

function update_ani()
	if flr(time()*100) != lasttime_100ms then
		for i=1, #animations.frames do
			if(flr(time()*100)) % animations.spd[i] == 0 then
				animations.frame[i] += 1
				if animations.frame[i] > #animations.frames[i] then
					animations.frame[i] = 1
				end 
			end
		end
	end	
	
	lasttime_100ms = flr(time()*100)
end
-->8
--highscores and save data--
level_save_data_adr = 0
//adr level_times = 1 - 50
level_t={
	normal			={},
	speedrun ={}
}
jmp_ctrl_save_data_adr = 51
xo_ctrl_save_data_adr = 52

function load_level_time_data()
	
	for i=1, 25 do
		local temp = (i-1)*2+1
		level_t.normal[i] = dget(temp)
		level_t.speedrun[i] = dget(temp+1)
	end
end

function save_level_time_data(level, t)
	local temp = (level-1)*2+1
	if speedrun_mode then
		if dget(temp+1) > t or dget(temp+1) == 0 then
			level_t.speedrun[level] = t
			dset(temp+1,t)
		end
	else
		if dget(temp) > t or dget(temp+1) == 0 then
			level_t.normal[level] = t
			dset(temp,t)
		end
	end	
end
-->8
--enemies--
enemies={
	x={},
	y={},
	orx={},
	ory={},
	dx={}
}

function init_enemeys(x,y)	
	if fget(mget(x,y),7) and fget(mget(x,y),2) then
		enemies.x[#enemies.x+1] = 8*(x - level.x[cur_lvl])
		enemies.y[#enemies.x] = 8*(y - level.y[cur_lvl])
		enemies.dx[#enemies.x]= 1
		enemies.orx[#enemies.x]=8*(x - level.x[cur_lvl])
		enemies.ory[#enemies.x]=8*(y - level.y[cur_lvl])
	end
end

function update_enemies()
	for i = 1, #enemies.x do
		local temp={x,y,w,h}
		temp.x = enemies.x[i]
		temp.y = enemies.y[i]
		temp.w = 4
		temp.h = 8
		if collide_map(temp,"right",0)
		or collide_map(temp,"left",0) then
			enemies.dx[i] *= -1
		end		
		enemies.x[i]+=enemies.dx[i]
		if collides(temp, player) then
			player_damage()
		end		
	end
end

function draw_enemies()
	for i = 1, #enemies.x do
		rectfill(
		enemies.orx[i],
		enemies.ory[i],
		enemies.orx[i]+7,
		enemies.ory[i]+7,
		0)
		animate(4, enemies.x[i], enemies.y[i])
	end
end
__gfx__
00000000777777770700000000000000000000000000000000000000000000002000000244444444444444444444444444444444444444444444444444444444
00000000067777607770007700000000000000000000000000000000000000002000000200000000200000000000000220000000000000022000000200000000
007007000b6666b00700077700000000000000000000000000000000000000002000000204440040244400400444004224440040044400422444004204440040
000770000bbbbbb00000000000000000000000000000000000000000000000002000020200000000200000000000000220000000000000022000000200000000
000770000b9bb9b00000000000000000000000000000000000000000000000002000000200000000200000000000000220000000000000022000000200000000
007007000bb33bb07700007000000000000000000000000000000000000000002022000200004000200040000000400220004000000040022000400200004000
000000000bbbbbb07770077700000000000000000000000000000000000000002000000200000000200000000000000220000000000000022000000200000000
00000000003333000700077000000000000000000000000000000000000000000222222000000000200000000000000202222222222222200222222022222222
00000000000000000000000000000000000000000000000000000000000000000000000000000002000000002000000000000002200000002000000244444444
00000000200200000000000000000000000000000000000000000000000000000000000000000002022000002020000000002202200000002000000220000002
20020000922900000000000000000000000000000000000000000000000000000000000000000002000000002000000000000002202000002020000224440042
92290000288200000000000000000000000000000000000000000000000000000000000000000202000000002000000000000002200000002000000220000002
28820000222200000000000000000000000000000000000000000000000000000000000000220002000000202000000000000002200000002000020220000002
22220000022000000000000000000000000000000000000000000000000000000000000000000002000000002000000000000002200000202000200220004002
02200000022000000000000000000000000000000000000000000000000000000000000000000002000000002000022020000002200000002000000220000002
e00e00000ee000000000000000000000000000000000000000000000000000000000000022222220222222222000000000000002022222222000000220000002
00000000000000000000000000000000000000000000000000000000000000000000000000000000066666600006600000066000000000000000000000000000
00800000000008000000000000000000000000000000000000000000000000000000000009999990509999056666666666666666000000000000000000000000
00800000000008000000000000000000000000000000000000000000000000000000000040000004500000050500005005000050000000000077770000000000
00088eeeeee8800000800000000008000000000000000000000000000000000000000000400000045000000505c7cc5005f7ff50006666440755557000000000
00000e8888e0000070788eeeeee880000000000000000000000000000000000000000000400000045000000505cccc5005ffff50077777000777777000000000
7070e8a88a8e000066600e8888e000000000000000000000000000000000000000000000400000045666666505cc7c5005ff7f50099999900766667000000000
66608888888800700600e8a88a8e00700000000000000000000000000000000000000000200000025099990505cccc5005ffff50004004000666696000000000
06008872278800700600888888880070000000000000000000000000000000000000000002222220555555550566665005666650004004000655556000000000
06008888888800600600887227880060000000000000000000000000000000000000000006006006000000002002000200000000200200022222222244500644
06008888888800600220882222880060000000000000000000000000099999900000000066066066888800882000200288008888200020020204400000056000
02200888888002200002088888800220000000000000000000000000000660000000000066066066888888886200044288888888244000060044440004456040
99999999999999999999999999999999000000000000000000000000006006000999999066065066889888980666644288888888244666600044440000056000
00400422224004000040042222400400000000000000000000000000060000600066660035066063888888880555544288988898244555500005602000444400
00404022220404000040402222040400000000000000000000000000006006006600006633333335888888885200044288888888244000050005600000444400
00440022220044000044002222004400000000000000000000000000000660000066660055355535898888882022000288888888202200020005600000044000
00400012210004000040001221000400000000000000000000000000222222222222222233335533888888882000000289888888200000022250062222222222
00000000000000000000000000000000000000000000000000000000000000000000000000000000000000000000000000000000000000000000000000000000
00000000000000000000000000000000000000000000000000000000000000000000000000000000000000000000000000000000000000000000000000000000
00000000000000700000007000aaaa0000999900000a000000090000000000000022222000bbbb00000000000000000000000000000000000000000000006000
0000000000eee770004447700aaaa9a0099444900a0a00a009090090008bb8000022e2200b3bb3b000bb0b000000b30000aaaa00009999000eee000007060700
000000000eee8070044420700a9aaa90094494900a0a00a0090900900888b8800888880003b33b30033bbbb0000b32000a9999a0094242900888e00007e88700
0777777008e800000242000009aaaa90094444900a0a0090090900f008888880088788000bb3b3307633bb6700b32000009999000024420002788e000788e700
7666666700800000002000000099990000222200090900000f0f0000008888000088800000333300077777700032000000999900002442000022200000777000
07777770000000000000000000000000000000000000000000000000000000000000000000000000000000000000000000000000000000000000000000000000
00000000000000000000000000000000000000000000000000000000000000000000000000000000000000000000000000000000000000000000000000000000
00000000000000000000000000000000000000000000000000000000000000000000000000000000000000000000000000000000000000000000000000000000
00000000000000000000000000000000000000000000000000000000000000000000000000000000000000000000000000000000000000000000000000000000
0fff0000000000000000000000000000000000000000000000000000000000000000000000000000000000000000000000000000000000000000000000000000
0444f000000000000000000000000000000000000000000000000000000000000000000000000000000000000000000000000000000000000000000000000000
02744f00000000000000000000000000000000000000000000000000000000000000000000000000000000000000000000000000000000000000000000000000
00222000000000000000000000000000000000000000000000000000000000000000000000000000000000000000000000000000000000000000000000000000
00000000000000000000000000000000000000000000000000000000000000000000000000000000000000000000000000000000000000000000000000000000
00000000000000000000000000000000000000000000000000000000000000000000000000000000000000000000000000000000000000000000000000000000
000aa000000000000000000000000000000000000000000000000000000000000000000000000000000000000000000000000000000000000000000000000000
00a99a00000000000000000000000000000000000000000000000000000000000000000000000000000000000000000000000000000000000000000000000000
0a9779a0000000000000000000000000000000000000000000000000000000000000000000000000000000000000000000000000000000000000000000000000
0a9779a0000000000000000000000000000000000000000000000000000000000000000000000000000000000000000000000000000000000000000000000000
a999999a000000000000000000000000000000000000000000000000000000000000000000000000000000000000000000000000000000000000000000000000
a997799a000000000000000000000000000000000000000000000000000000000000000000000000000000000000000000000000000000000000000000000000
08888880000000000000000000000000000000000000000000000000000000000000000000000000000000000000000000000000000000000000000000000000
00556000000055000000000007000000000000000088880000550000000007000070700007550000000000000000000000000000000000000000000000000000
050060000005006000000050706000000088880008aaa98005000000000007700007050077005000000000000000000000000000000000000000000000000000
0000600000000600000000055660000008a9a9808aa999a870000070050070050007005000700000000000000000000000000000000000000000000000000000
0000600000006000766000055006005008a779808a9779a807777700500700055007005000070000000000000000000000000000000000000000000000000000
0000600000060000006666660500600508a799a08a97999870000070507000505007000000007000000000000000000000000000000000000000000000000000
0006660506600000766000000000060508a99a80899999a800000500770000000507000000000770000000000000000000000000000000000000000000000000
000606057060500050000000000000600088a80008aa9a8000055000070000000070700000500700000000000000000000000000000000000000000000000000
00070750075500000550000000000000000000000088880000000000000000000000000000055000000000000000000000000000000000000000000000000000
00000000000000000000000000000000000000000000000000000000000000000000000000000000000000000000000000000000000000000000000000000000
00000000000000000000000000000000000000000000000000000000000000000000000000000000000000000000000000000000000000000000000000000000
00000000000000000000000000000000000000000000000000000000000000000000000000000000000000000000000000000000000000000000000000000000
00000000000000000000000000000000000000000000000000000000000000000000000000000000000000000000000000000000000000000000000000000000
00000000000000000000000000000000000000000000000000000000000000000000000000000000000000000000000000000000000000000000000000000000
00000000000000000000000000000000000000000000000000000000000000000000000000000000000000000000000000000000000000000000000000000000
00000000000000000000000000000000000000000000000000000000000000000000000000000000000000000000000000000000000000000000000000000000
00000000000000000000000000000000000000000000000000000000000000000000000000000000000000000000000000000000000000000000000000000000
00000000000000000000000000000000000000000000000000000000000000000000000000000000000000000000000000000000000000000000000000000000
00000000000000000000000000000000000000000000000000000000000000000000000000000000000000000000000000000000000000000000000000000000
00000000000000000000000000000000000000000000000000000000000000000000000000000000000000000000000000000000000000000000000000000000
00000000000000000000000000000000000000000000000000000000000000000000000000000000000000000000000000000000000000000000000000000000
00000000000000000000000000000000000000000000000000000000000000000000000000000000000000000000000000000000000000000000000000000000
00000000000000000000000000000000000000000000000000000000000000000000000000000000000000000000000000000000000000000000000000000000
00000000000000000000000000000000000000000000000000000000000000000000000000000000000000000000000000000000000000000000000000000000
00000000000000000000000000000000000000000000000000000000000000000000000000000000000000000000000000000000000000000000000000000000
00000000000000000000000000000000000000000000000000000000000000000000000000000000000000000000000000000000000000000000000000000000
00000000000000000000000000000000000000000000000000000000000000000000000000000000000000000000000000000000000000000000000000000000
00000000000000000000000000000000000000000000000000000000000000000000000000000000000000000000000000000000000000000000000000000000
00000000000000000000000000000000000000000000000000000000000000000000000000000000000000000000000000000000000000000000000000000000
00000000000000000000000000000000000000000000000000000000000000000000000000000000000000000000000000000000000000000000000000000000
00000000000000000000000000000000000000000000000000000000000000000000000000000000000000000000000000000000000000000000000000000000
00000000000000000000000000000000000000000000000000000000000000000000000000000000000000000000000000000000000000000000000000000000
00000000000000000000000000000000000000000000000000000000000000000000000000000000000000000000000000000000000000000000000000000000
00000000000000000000000000000000000000000000000000000000000000000000000000000000000000000000000000000000000000000000000000000000
00000000000000000000000000000000000000000000000000000000000000000000000000000000000000000000000000000000000000000000000000000000
00000000000000000000000000000000000000000000000000000000000000000000000000000000000000000000000000000000000000000000000000000000
00000000000000000000000000000000000000000000000000000000000000000000000000000000000000000000000000000000000000000000000000000000
00000000000000000000000000000000000000000000000000000000000000000000000000000000000000000000000000000000000000000000000000000000
00000000000000000000000000000000000000000000000000000000000000000000000000000000000000000000000000000000000000000000000000000000
00000000000000000000000000000000000000000000000000000000000000000000000000000000000000000000000000000000000000000000000000000000
00000000000000000000000000000000000000000000000000000000000000000000000000000000000000000000000000000000000000000000000000000000
09999999000000999999990099000000990007070000990009900000099900000000000000000000000000000000000000000000000000000000000000000000
08888888900000888888800088000000880006660000880000890000988890000000000000000000000000000000000000000000000000000000000000000000
08800000890000880000000088000000880000600000880000880009800089000000000000000000000000000000000000000000000000000000000000000000
08800000089000880000000088000000880000600000880000000098000008900000000000000000000000000000000000000000000000000000000000000000
08800000088900880000000088000000880000600000880000000088000000800000000000000000000000000000000000000000000000000000000000000000
08800000008800880000000088000000880000600000880000000088000000000000000000000000000000000000000000000000000000000000000000000000
08800000008800880000000088000000880009400000880000000088900000000000000000000000000000000000000000000000000000000000000000000000
08800000008800889990000088000000880004440000880000000008800000000000000000000000000000000000000000000000000000000000000000000000
08800000008800888880000088900009880004440000880000000000899000000000000000000000000000000000000000000000000000000000000000000000
08800000008800880000000008800008800000420000880000000000088999000000000000000000000000000000000000000000000000000000000000000000
08800000008800880000000008800008800000600000880000000000000888000000000000000000000000000000000000000000000000000000000000000000
08800000008800880000000008800008800000600000880000000000000008900000000000000000000000000000000000000000000000000000000000000000
08800000088000880000000008890098800000600000880000000090000008800000000000000000000000000000000000000000000000000000000000000000
08800000880000880000000000889988000000600000880000000089000008800000000000000000000000000000000000000000000000000000000000000000
08899999800000889999900000088880000006660000889999999008999998000000000000000000000000000000000000000000000000000000000000000000
08888888000000888888880000008800000005050000888888888000888880000000000000000000000000000000000000000000000000000000000000000000
00000000000000000000000000000000000000000000000000000000000000000000000000000000000000000000000000000000000000000000000000000000
00000000000000000000000000000000000000000000000000000000000000000000000000000000000000000000000000000000000000000000000000000000
00000000000000000000000000000000000000000000000000000000000000000000000000000000000000000000000000000000000000000000000000000000
00000000000000000000000000000000000000000000000000000000000000000000000000000000000000000000000000000000000000000000000000000000
00c0f0f0f0f0d0000000002400000000000c1c2c3c4c5c6c7c8c0000000000000000000000000000000000000000000000000000000000000000000000000000
00000000000000000000000000000000000000000000000000000000000000000000000000000000000000000000000000000000000000000000000000000000
00000000000000021200c0d000000000000d1d2d3d4d5d6d7d8d0000000000000000000000000000000000000000000000000000000000000000000000000000
00000000000000000000000000000000000000000000000000000000000000000000000000000000000000000000000000000000000000000000000000000000
00000000000000031300000000000000000000000000000000000000000000000000000000000000000000000000000000000000000000000000000000000000
00000000000000000000000000000000000000000000000000000000000000000000000000000000000000000000000000000000000000000000000000000000
0000000000a090909090b00000000000000000000000000000000000000000000000000000000000000000000000000000000000000000000000000000000000
00000000000000000000000000000000000000000000000000000000000000000000000000000000000000000000000000000000000000000000000000000000
001000a09090909090909090b000d200000000000000000000000000000000000000000000000000000000000000000000000000000000000000000000000000
00000000000000000000000000000000000000000000000000000000000000000000000000000000000000000000000000000000000000000000000000000000
90909090909090909090909090909090000000000000000000000000000000000000000000000000000000000000000000000000000000000000000000000000
00000000000000000000000000000000000000000000000000000000000000000000000000000000000000000000000000000000000000000000000000000000
__gff__
0000000800000000010101010101010184840200000000000001010101010101c0c0a0a0000000000008080808080800c0c0a0a000000002020545112511111100000000000000000000000000000000000000000000000000000000000000000000000000000000000000000000000000000000000000000000000000000000
0000000000000000000000000000000000000000000000000000000000000000000000000000000000000000000000000000000000000000000000000000000000000000000000000000000000000000000000000000000000000000000000000000000000000000000000000000000000000000000000000000000000000000
__map__
001a1a1a1a1a1a1a1a1a1a1a1a1a1a00001a1a1a1a1a1a1a1a1a1a1a1a1a1a00001a1a1a1a1a1a1a1a1a001a1a1a1a00001a1a1a1a1a1a1a1a1a1a1a1a1a0000001a1a1a1a1a1a1a1a1a1a1a00000000001a1a1a1a1a1a1a1a1a1a1a1a1a0000001a1a1a1a1a1a1a1a1a1a1a1a1a0000001a1a1a1a1a1a1a1a1a1a1a1a1a0000
1c00000000000000000000000000001b1c00000000000000000000000000001b1c0000000000000000001e000000001b1c000000000000000000000000001b001c00000000000000000000001d0000001c000000000000000000000000001b001c000000000000000000000000001b001c000000000000000000000000001b00
1c00000000000000000000000000001b1c00000000000000000000000039391b1c0000000000000000001e002900001b1c0000002d0000000000000000001d001c0000000000000000000000001d1a001c000000000000000029000000001d001c000000000000000000000000001d001c000000000000000000000000001d00
1c00000000000000000000002021001b1c290000000000000c090d00000c0f001c000000000000000c0f1a0f0d00001b1c00000c090b000a0f0f0f0b0000001b1c00000000000a0b001f00000000001b1c00000c0f0f0f0f0f0f0f0d0029001b1c00000000000000000000000029001b1c00000000000000000000000029001b
1c00000000000000000000003031001b1c0d000000000000001e00202100001b1c0000002d000000000000000000001b1c0000001d1c391e000000080000001b1c000000000c1a1c391e00000000001b1c00000000000000000000000c0d001b1c00000000000c3f0f3f0f0f0f0f0f1b1c002d0000000c3f0f3f0f0f0f0f0f1b
1c0000000000000000000a090f0f0f1b1c00000000000000001e00303100001b000f0f0f0b0000000000000000000a001c000000001d1a19000000000a0d001b1c0000000000001d1a1a0f0b2900291b00090909090f3f0f0f0b00000000001b1c00000000000000000000000000001b1c000e0000000000000000000000001b
1c0000000000000000001b1c0000001b003a3a090b00000c0f0f0f0f0f0f0f1b1c0000001b0b002021001f00000a00001c00000000000000000000001e00001b000f0d00000000000000001d0f0f0f1b001a1a1a19000000001d0b000000001b1c000000002e002d000000000000001b1c0000002c000000000000000000001b
1c00000000001f00000a001c0000001b1c1a1a1a19000000000000000000001b00090909001c0030310a1900001b00000009090b00000000000c0b001e00001b1c00000000000000000000000000001b1c0000000000000000001d0b0000001b000d0000000a0f0d000000000000001b000d00000e000020210000000000001b
1c00000000001e39391b001c0000001b1c00000000000000000000000000001b001a1a0000000909091c0000001b00000000001c000000000e001e0008000c001c00000000000000000000000000001b1c000000000000000000001d0d00001b1c000000003b0000000000000000001b1c00000000000030310000000000001b
1c00000c0f0f1a1a1a1a1a1c0000001b1c000000000e00002b0000000000001b1c00001b00000000001c00000c1a1a000000001c000e000000001e000000001b1c000000001f000011001f000000001b1c000000001f00001f0000000000001b1c000000001e00000e0000000000001b1c000000000a090909090d000000001b
1c000000000000000000001e0000001b1c000000000000001f0000000000001b1c00001d1a1a1a1a1a1900000000001b0000001c0000000000001e000000001b1c0000000c1a0f0f0f0f1c000000001b1c0000000c1c39391d0f0f0f0f0d001b3d0000000a190000000000000000001b1c0f0f0f3e1a3e1a3e1900000000001b
1c0e00000000002d0000001e0000001b1c000000000000001e000000002d001b1c00000000000000000000000000001b0000001c0000000000001e00000e001b1c0000000000000000001e000000001b1c000000001d1a19000000000000001b1c0000001e00000000000e000000001b1c0000000000000000000000000e001b
1c000000000c0f0f0d00001e0000001b1c0000000000000c1c0000000c0f0f001c0000000000000000000e000000001b001a1a190000000e00001e290000001b1c000e000000000000001b0d0000001b1c00000e00000000000000002021001b000d00001e000000000000002021001b1c00000000000000000000000000001b
1c000000000000000000001e0000001b1c000000000000001b0d00000000001b1c29000000000000000000000000291b1c0020210000000000001d0d0000001b1c0000000000002b002d1e002021001b1c00000000000000000000003031001b1c0000003b000000000000003031001b1c00000000000000000000000e00001b
1c0909090b0000001f00291e0000001b1c000000000000001e0000000000291b0009090b00000a090909090b000a09001c00303100000000000000000000001b1c0000000a0b000a09091c003031001b1c002e002d00000a0b00000a090909001c0029001e00000a0b00000a090909001c0000000000000000001f000000001b
1c0000001c3a3a3a1b0909000909091b1c0909093a3a0909090939090909091b0000001c3a3a1b000000001c391b00000009090909093a3a3a3a3a3a3a3a3a1b1c3a3a3a1b1c391b000000090909090000090909090909001c3a3a1b00000000000909091c39391b1c3a3a1b00000000000909090909090909091c3a3a3a3a1b
001a1a1a1a1a1a1a1a1a1a1a1a1a1a00001a1a1a1a1a1a1a1a1a1a1a1a1a1a00001a1a1a1a1a1a1a1a1a1a1a1a1a1a00001a1a1a1a1a1a1a1a1a1a1a1a1a1a00001a1a1a1a1a1a1a1a1a1a1a1a1a1a00001a1a1a1a1a1a1a1a1a1a1a1a1a1a000000001a1a1a1a1a1a1a1a1a1a1a1a0000000000000000000000000000000000
1c00000000000000000000000000001b1c00000000000000000000000000001b1c00000000000000000000000000001b1c00000000000000000020210000001b1c00000000000000000000000000001b1c00000000000000000000000000001b0000190000000000000000000000001b00000000000000000000000000000000
1c00000000000000000000000000001b1c00000000000000000000000000001b1c00000000000000000000000029001b1c00000000000000000030310000001b3d00000000002021000000000000001b1c00000000000000000000000000001b0019000000000000000000001f00001b00000000000000000000000000000000
1c290000000000000000002b002e001b1c0000000000000000001f000000001b1c00000000000000000000000c0f0f1b1c3a3a3a1f000000000c0f0f0d00001b1c00000000003031000000000000001b1c00000000000000002a00000000001b1c00000000000000000000001e3a3a1b00000000000000000000000000000000
000d00000000000000000c0f0f0f0f001c0000000c0b000000001e000000391b1c00000000000e0000000e000000001b3d1a1a1a19000000000000000000001b1c000000000c0f0f0f0f0b000000001b1c00000000001f00000e00001f00001b1c00000000000000000000001d1a1a1b00000000000000000000000000000000
1c00000000001f00000000000000001b1c000000001e000000001e0000000c001c00000e00000000000000000000001b1c00000000000000000000000000001b1c00000e0000000000001b0d0000001b1c000000000a1c3a3a3a3a3a1e00001b1c0000001f000000000000000000001b00000000000000000000000000000000
1c00000000001e00000000000000001b1c000000001b0d0000001e000000001b1c000000000000002a0000000000001b1c00000000000000000000000000001b1c0000000000000000001e000000001b1c00000c3f1a1a1a1a1a1a1a1900001b000d00001e000000000000000000001b00000000000000000000000000000000
1c00000000001e00000000000000001b1c000000001e000000371e000000001b1c000000000000000e0000000000001b1c00000000000000000000000000001b000d00000000000000001e000000001b1c00000008000000000000000000001b1c0000001e0000000c0b00000000001b00000000000000000000000000000000
1c00003700001e00000000000000001b1c370000001e0000000c1c370000001b000d000000000000000000000000001b1c0000000000003700000000002c001b1c0000000000000000001e000000001b000d000000000000000000000029001b1c0000291e002021001e000000002c1b00000000000000000000000000000000
1c00000e00001e37000000000000001b000d0000001e002021001b0d0000001b1c00000000000000000000000000001b1c0000000000001f2d000000000c0f001c0000002b0000002a001e000000001b1c0000000a0d000000000000000c0f001c00000c1c003031001e000000000c0000000000000000000000000000000000
1c00000000291b0d000000000000001b1c00002d001e003031001e000000001b1c0000000e000000000000000000001b1c0000000029001b0d0000000000001b1c0f0f0f0f0f0f0f0f0f19000000001b1c0000001e000e00000000000000001b1c2900001b0f0f0f0f1a0f0d0000001b00000000000000000000000000000000
1c000000000c1900000000000000001b000f0f0f0f1a0f0f0f0f19000000001b1c00000000000000000000000020211b1c0000000c0d001e0000002a0000001b1c00000000000000000000000000371b1c0000001e00000e00001f001000001b000d00003d000000000000000000001b00000000000000000000000000000000
1c00000000000000000000000020211b1c00000000000000000000000000001b1c00000000000000000000003730311b1c0029000000001e00000c0f0d00001b3d000000000000000000000000000e1b1c0000001e002021000c0009090909001c0000001e000000000000000000001b00000000000000000000000000000000
1c00370000000000003700000030311b1c00000000000000000000000000001b00090b0000000000000000000a09090000090b000000001e000000000000001b1c002900001f00100000001f2900001b1c0037001e00303100001b00000000001c2900001e002a1f001f2d000037001b00000000000000000000000000000000
1c001f0000000000001f0000000a09001c290029001f000000101f000037001b00001c3a3a3a3a3a3a3a3a3a1b00000000001c393939391e393939393939391b0009090909000909090909000909090000090909000909090909000000000000000909090909091c391b09090909090000000000000000000000000000000000
1c3a1e3a3a3a3a3a3a1e3a3a3a1b000000090909090009090909000909090900000000000000000000000000000000000000000000000000000000000000000000000000000000000000000000000000000000000000000000000000000000000000000000000000000000000000000000000000000000000000000000000000
